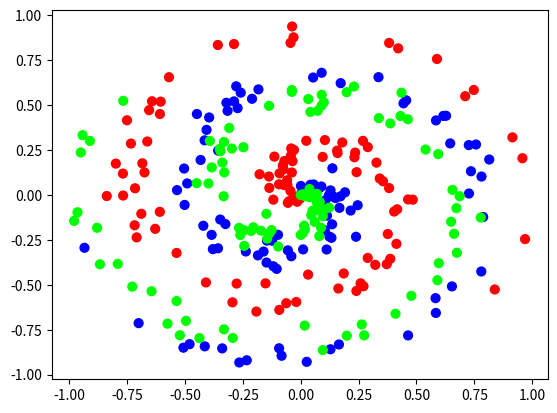

Source code (Python):
#stolen from nnfs

import numpy as np
import matplotlib.pyplot as plt

np.random.seed(0)

def spiral_data(points, classes):
    X = np.zeros((points*classes, 2))
    y = np.zeros(points*classes, dtype='uint8')
    for class_number in range(classes):
        ix = range(points*class_number, points*(class_number+1))
        r = np.linspace(0.0, 1, points)  # radius
        t = np.linspace(class_number*4, (class_number+1)*4, points) + np.random.randn(points)*0.2
        X[ix] = np.c_[r*np.sin(t*2.5), r*np.cos(t*2.5)]
        y[ix] = class_number
    return X, y

X, y = spiral_data(100, 3)

#print(X)
#print(y)

plt.scatter(X[:, 0], X[:, 1], c=y,s=40,cmap='brg')
plt.show()